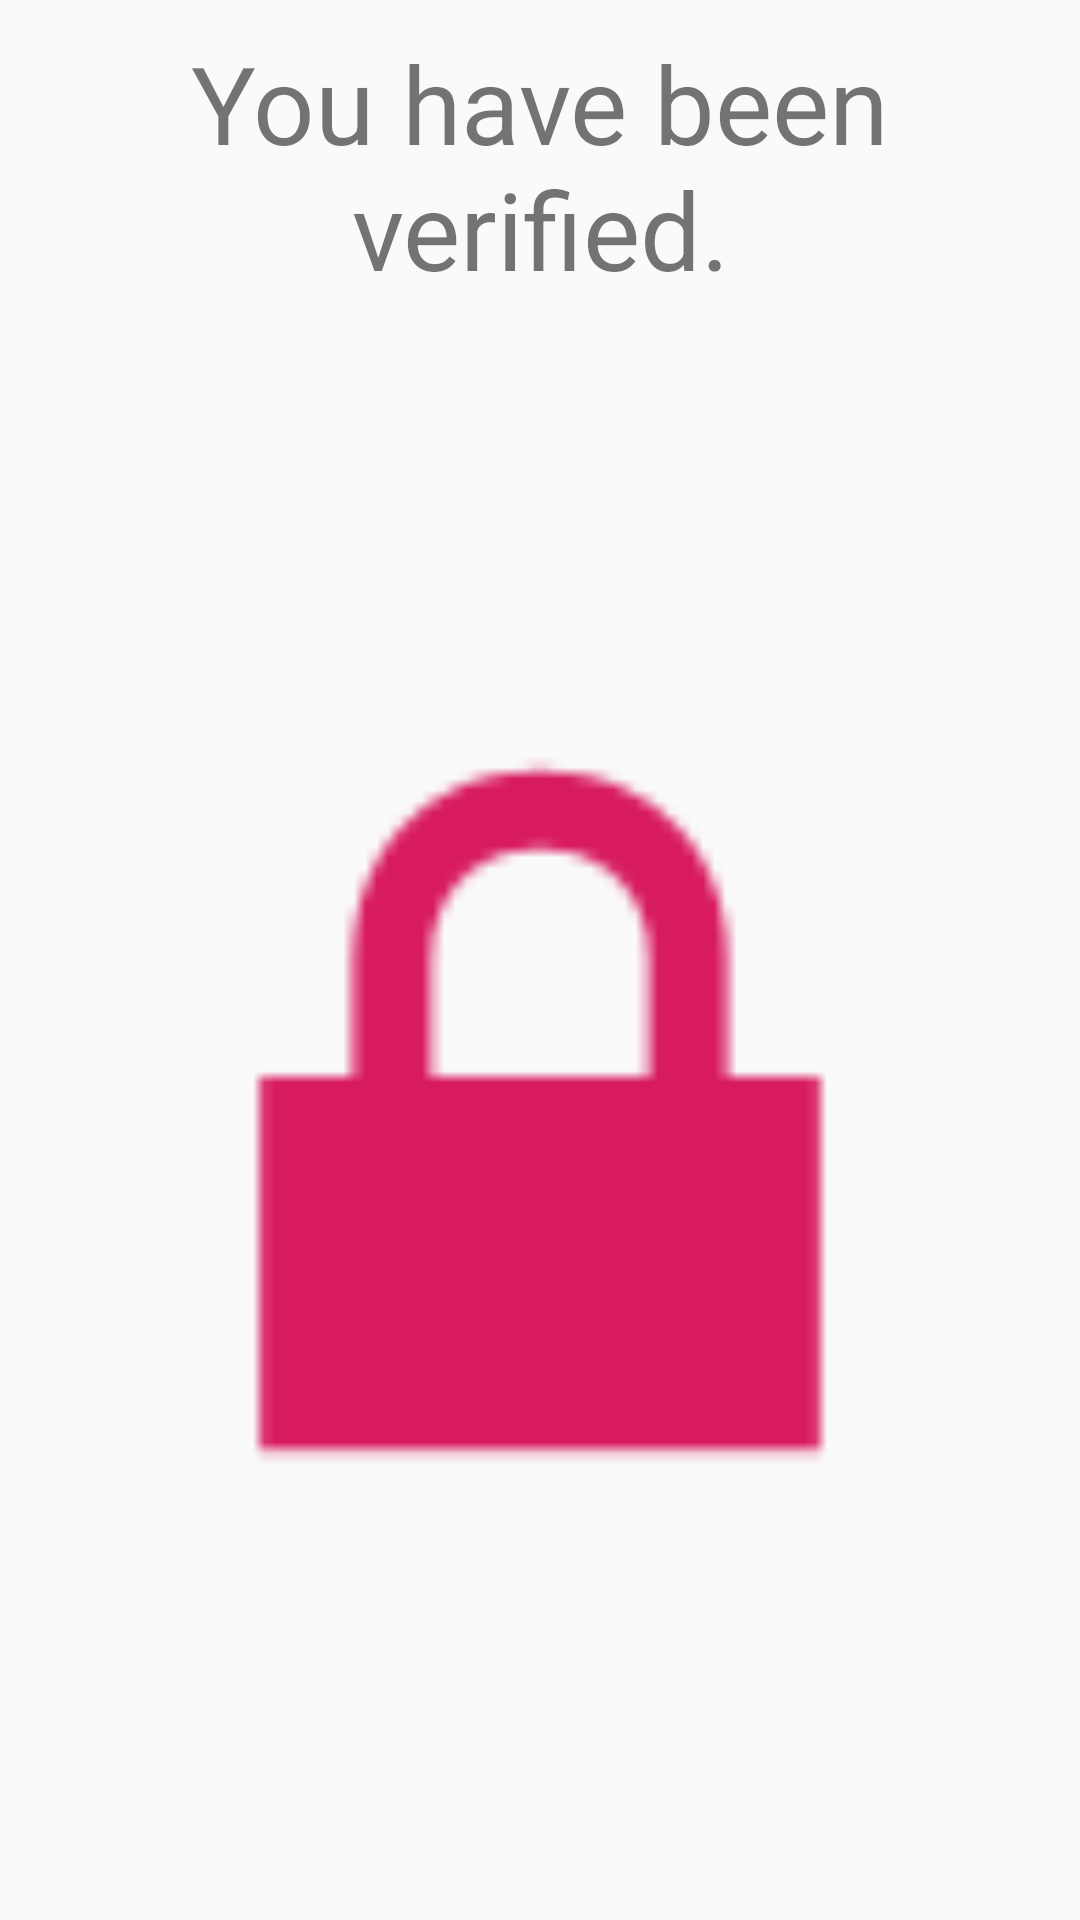

Layout XML and referenced resources for this Android screen:
<!-- AndroidManifest.xml: application theme AppTheme -->
<!-- res/layout/request_verified.xml -->
<?xml version="1.0" encoding="utf-8"?>

<androidx.constraintlayout.widget.ConstraintLayout
    xmlns:android="http://schemas.android.com/apk/res/android"
    xmlns:app="http://schemas.android.com/apk/res-auto"
    android:layout_width="match_parent"
    android:layout_height="match_parent">

    <TextView
        android:id="@+id/RequestLabel"
        android:layout_width="match_parent"
        android:layout_height="wrap_content"
        android:layout_margin="10dp"
        android:gravity="center"
        android:text="@string/RequestVerified"
        android:textSize="36sp"
        app:layout_constraintTop_toTopOf="parent" />

    <ImageView
        android:id="@+id/LockImageView"
        android:layout_width="match_parent"
        android:layout_height="0dp"
        app:layout_constraintBottom_toBottomOf="parent"
        app:layout_constraintTop_toBottomOf="@+id/RequestLabel"
        app:srcCompat="@android:drawable/ic_lock_lock"
        android:contentDescription="@string/Empty" />
</androidx.constraintlayout.widget.ConstraintLayout>
<!-- resources referenced by this layout -->
<resources>
  <string name="Empty"> </string>
  <string name="RequestVerified">You have been verified.</string>
  <style name="AppTheme" parent="Theme.AppCompat.Light.DarkActionBar">
          
          <item name="colorPrimary">@color/colorPrimary</item>
          <item name="colorPrimaryDark">@color/colorPrimaryDark</item>
          <item name="colorAccent">@color/colorAccent</item>
      </style>
  <color name="colorPrimary">#008577</color>
  <color name="colorPrimaryDark">#00574B</color>
  <color name="colorAccent">#D81B60</color>
</resources>
